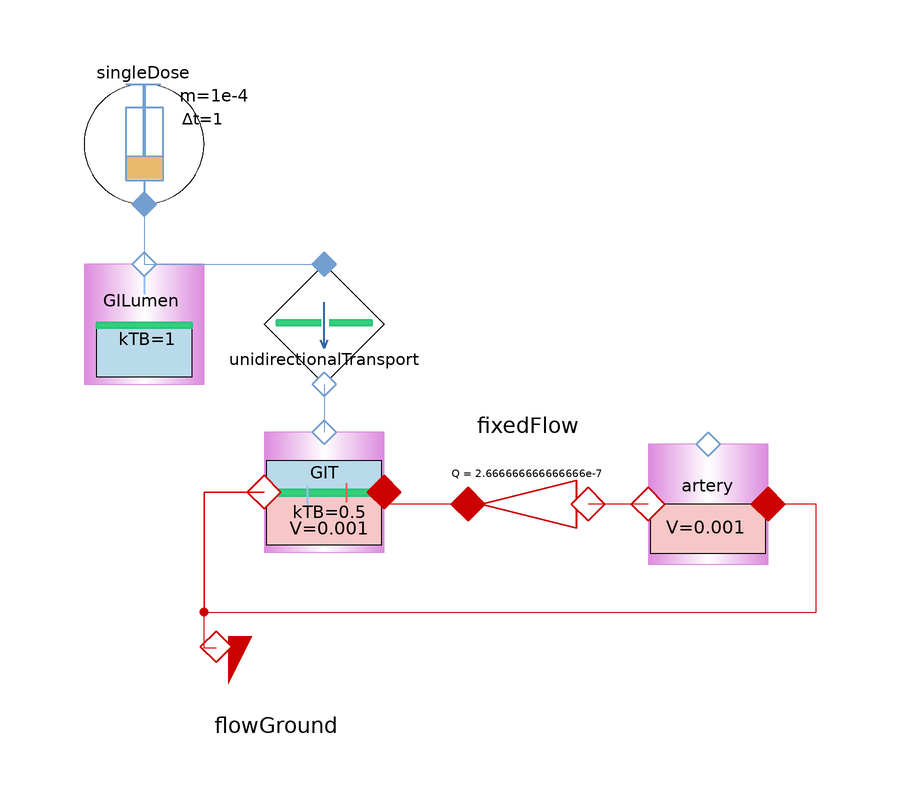

Above is the diagram view of the following Modelica model: its components placed by their Placement annotations and its connect equations drawn as lines.

model SingleDoseLumen
      extends Modelica.Icons.Example;
      Sources.SingleDose singleDose(adminMass = 1e-4) annotation(
        Placement(transformation(origin = {-26, 48}, extent = {{-10, -10}, {10, 10}})));
      Pharmacokinetic.LumenCompartment GILumen annotation(
        Placement(transformation(origin = {-26, 18}, extent = {{-10, -10}, {10, 10}})));
      Pharmacokinetic.UnidirectionalTransport unidirectionalTransport(k = 2.776666666666667e-4) annotation(
        Placement(transformation(origin = {4, 18}, extent = {{-10, -10}, {10, 10}}, rotation = 180)));
      Pharmacokinetic.TissueCompartment GIT(V = 0.001, kTB = 0.5) annotation(
        Placement(transformation(origin = {4, -10}, extent = {{-10, -10}, {10, 10}})));
      Pharmacokinetic.SystemicCompartment artery(V = 0.001) annotation(
        Placement(transformation(origin = {68, -12}, extent = {{-10, -10}, {10, 10}})));
      Pharmacokinetic.FixedFlow fixedFlow(Q = 2.666666666666666e-7) annotation(
        Placement(transformation(origin = {38, -12}, extent = {{-10, -10}, {10, 10}}, rotation = 180)));
      Pharmacokinetic.FlowGround flowGround annotation(
        Placement(transformation(origin = {-4, -36}, extent = {{-10, -10}, {10, 10}})));
    equation
      connect(artery.port_a, fixedFlow.port_a) annotation(
        Line(points = {{58, -12}, {48, -12}}, color = {204, 0, 0}));
      connect(fixedFlow.port_b, GIT.port_b) annotation(
        Line(points = {{28, -12}, {14, -12}, {14, -10}}, color = {204, 0, 0}));
      connect(GIT.port_a, artery.port_b) annotation(
        Line(points = {{-6, -10}, {-16, -10}, {-16, -30}, {86, -30}, {86, -12}, {78, -12}}, color = {204, 0, 0}));
      connect(flowGround.port_a, GIT.port_a) annotation(
        Line(points = {{-14, -36}, {-16, -36}, {-16, -10}, {-6, -10}}, color = {204, 0, 0}));
      connect(singleDose.cport, GILumen.cport) annotation(
        Line(points = {{-26, 38}, {-26, 28}}, color = {114, 159, 207}));
      connect(GILumen.cport, unidirectionalTransport.cport_b) annotation(
        Line(points = {{-26, 28}, {4, 28}}, color = {114, 159, 207}));
      connect(unidirectionalTransport.cport_a, GIT.cport) annotation(
        Line(points = {{4, 8}, {4, 0}}, color = {114, 159, 207}));
      annotation(
        experiment(StartTime = 0, StopTime = 21600, Tolerance = 1e-06, Interval = 43.2866),
        Documentation(info = "<html><head></head><body><b>SingleDoseLumen</b> model shows simplified process of absorption from GI lumen to GIT tissue, from where the drug is distributed to the rest of the body.</body></html>"));
    end SingleDoseLumen;